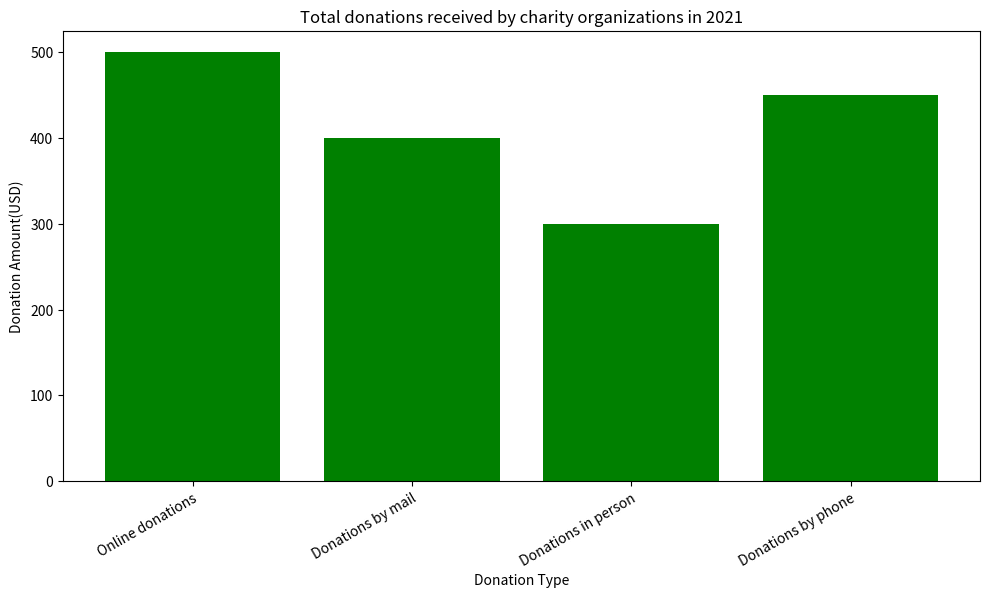

Source code (Python): (Note: this script raises an exception after producing the figure.)

import matplotlib.pyplot as plt
fig = plt.figure(figsize=(10, 6))
ax = fig.add_subplot(111)
Donation_Type = ['Online donations', 'Donations by mail','Donations in person','Donations by phone']
Donation_Amount = [500, 400, 300, 450]
ax.bar(Donation_Type, Donation_Amount, color='green')
ax.set_title('Total donations received by charity organizations in 2021')
ax.set_xlabel('Donation Type')
ax.set_ylabel('Donation Amount(USD)')
ax.set_xticklabels(Donation_Type, rotation=30, ha='right', wrap=True)
plt.tight_layout()
plt.savefig('bar chart/png/296.png')
plt.clf()